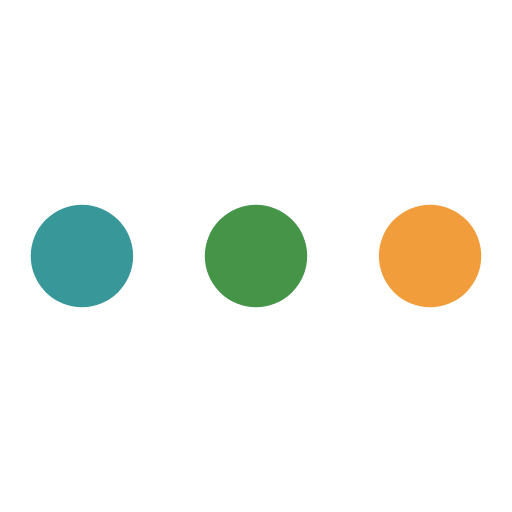
t = 0.00 s
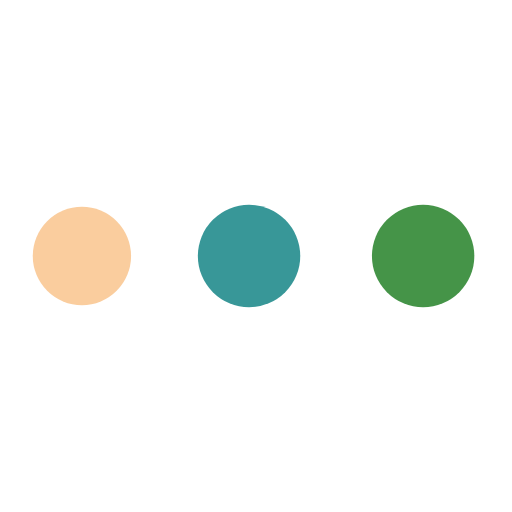
t = 0.39 s
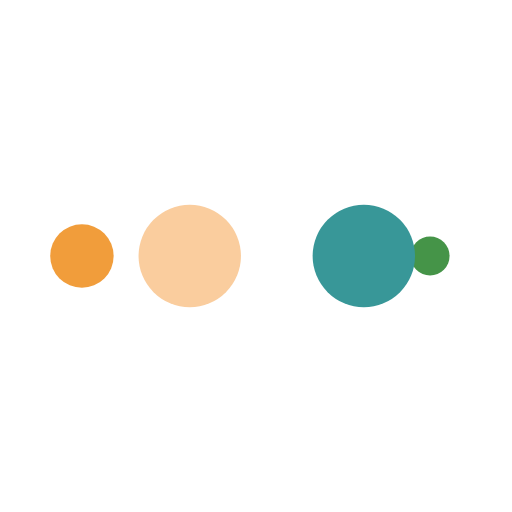
t = 0.66 s
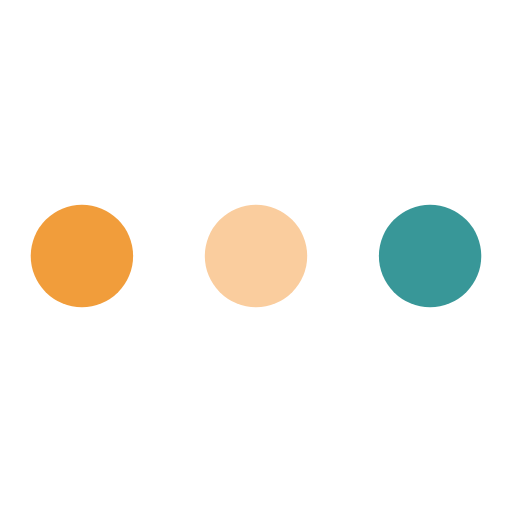
t = 1.05 s
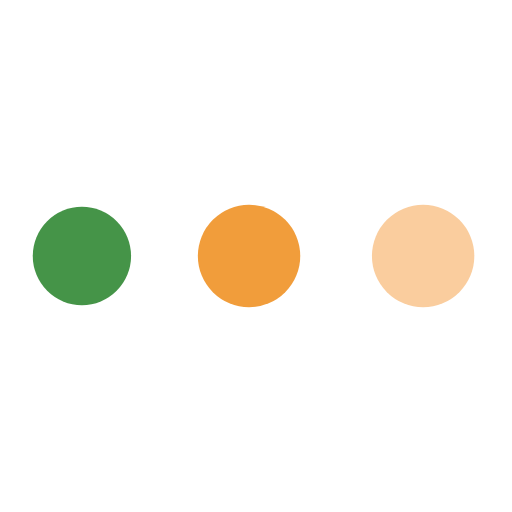
t = 1.44 s
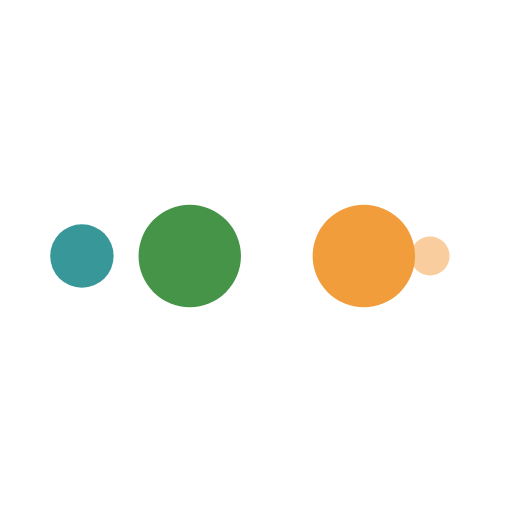
t = 1.71 s

The animated SVG that drew these frames (rendered in a browser with its animation timeline set to each time). Animation: 10 SMIL elements (animate=10); one cycle of 2.10 s, repeats indefinitely.

<svg width="200px"  height="200px"  xmlns="http://www.w3.org/2000/svg" viewBox="0 0 100 100" preserveAspectRatio="xMidYMid" class="lds-ellipsis" style="background: none;"><!--circle(cx="16",cy="50",r="10")--><circle cx="84" cy="50" r="5.54444" fill="#f19d3b"><animate attributeName="r" values="10;0;0;0;0" keyTimes="0;0.25;0.5;0.75;1" keySplines="0 0.5 0.5 1;0 0.5 0.5 1;0 0.5 0.5 1;0 0.5 0.5 1" calcMode="spline" dur="2.1s" repeatCount="indefinite" begin="0s"></animate><animate attributeName="cx" values="84;84;84;84;84" keyTimes="0;0.25;0.5;0.75;1" keySplines="0 0.5 0.5 1;0 0.5 0.5 1;0 0.5 0.5 1;0 0.5 0.5 1" calcMode="spline" dur="2.1s" repeatCount="indefinite" begin="0s"></animate></circle><circle cx="65.1489" cy="50" r="10" fill="#459448"><animate attributeName="r" values="0;10;10;10;0" keyTimes="0;0.25;0.5;0.75;1" keySplines="0 0.5 0.5 1;0 0.5 0.5 1;0 0.5 0.5 1;0 0.5 0.5 1" calcMode="spline" dur="2.1s" repeatCount="indefinite" begin="-1.05s"></animate><animate attributeName="cx" values="16;16;50;84;84" keyTimes="0;0.25;0.5;0.75;1" keySplines="0 0.5 0.5 1;0 0.5 0.5 1;0 0.5 0.5 1;0 0.5 0.5 1" calcMode="spline" dur="2.1s" repeatCount="indefinite" begin="-1.05s"></animate></circle><circle cx="31.1489" cy="50" r="10" fill="#389798"><animate attributeName="r" values="0;10;10;10;0" keyTimes="0;0.25;0.5;0.75;1" keySplines="0 0.5 0.5 1;0 0.5 0.5 1;0 0.5 0.5 1;0 0.5 0.5 1" calcMode="spline" dur="2.1s" repeatCount="indefinite" begin="-0.525s"></animate><animate attributeName="cx" values="16;16;50;84;84" keyTimes="0;0.25;0.5;0.75;1" keySplines="0 0.5 0.5 1;0 0.5 0.5 1;0 0.5 0.5 1;0 0.5 0.5 1" calcMode="spline" dur="2.1s" repeatCount="indefinite" begin="-0.525s"></animate></circle><circle cx="16" cy="50" r="4.45556" fill="#facd9e"><animate attributeName="r" values="0;10;10;10;0" keyTimes="0;0.25;0.5;0.75;1" keySplines="0 0.5 0.5 1;0 0.5 0.5 1;0 0.5 0.5 1;0 0.5 0.5 1" calcMode="spline" dur="2.1s" repeatCount="indefinite" begin="0s"></animate><animate attributeName="cx" values="16;16;50;84;84" keyTimes="0;0.25;0.5;0.75;1" keySplines="0 0.5 0.5 1;0 0.5 0.5 1;0 0.5 0.5 1;0 0.5 0.5 1" calcMode="spline" dur="2.1s" repeatCount="indefinite" begin="0s"></animate></circle><circle cx="16" cy="50" r="0" fill="#f19d3b"><animate attributeName="r" values="0;0;10;10;10" keyTimes="0;0.25;0.5;0.75;1" keySplines="0 0.5 0.5 1;0 0.5 0.5 1;0 0.5 0.5 1;0 0.5 0.5 1" calcMode="spline" dur="2.1s" repeatCount="indefinite" begin="0s"></animate><animate attributeName="cx" values="16;16;16;50;84" keyTimes="0;0.25;0.5;0.75;1" keySplines="0 0.5 0.5 1;0 0.5 0.5 1;0 0.5 0.5 1;0 0.5 0.5 1" calcMode="spline" dur="2.1s" repeatCount="indefinite" begin="0s"></animate></circle></svg>
